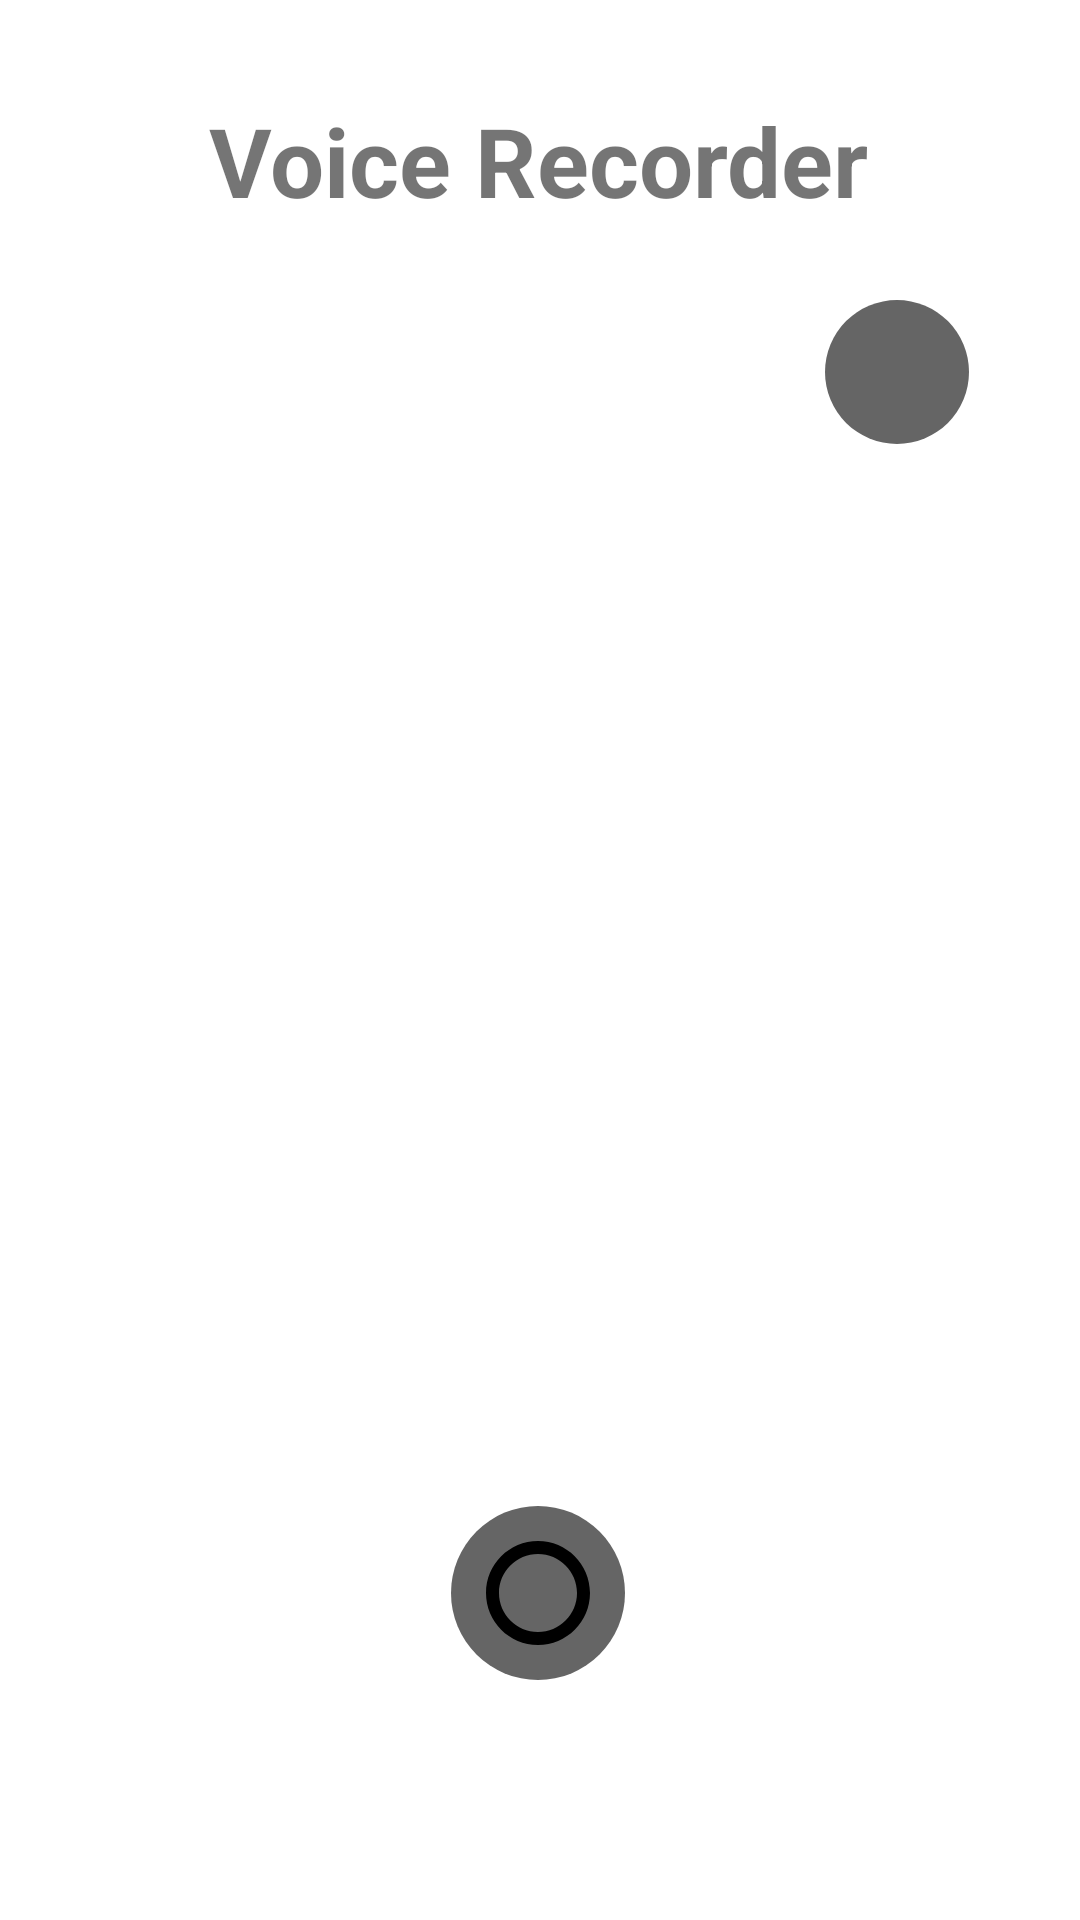

Produce the Android XML layout that renders to this screen, including the resource entries it uses.
<!-- AndroidManifest.xml: application theme Theme.VoiceRecorderApp -->
<!-- res/layout/activity_main.xml -->
<?xml version="1.0" encoding="utf-8"?>
<androidx.constraintlayout.widget.ConstraintLayout xmlns:android="http://schemas.android.com/apk/res/android"
    xmlns:app="http://schemas.android.com/apk/res-auto"
    xmlns:tools="http://schemas.android.com/tools"
    android:layout_width="match_parent"
    android:layout_height="match_parent"
    tools:context=".MainActivity">

    <TextView
        android:id="@+id/spTvActivityTitle"
        android:layout_width="wrap_content"
        android:layout_height="wrap_content"
        android:layout_marginTop="32dp"
        android:text="@string/start_page_title"
        android:textSize="32sp"
        android:textStyle="bold"
        app:layout_constraintEnd_toEndOf="parent"
        app:layout_constraintHorizontal_bias="0.497"
        app:layout_constraintStart_toStartOf="parent"
        app:layout_constraintTop_toTopOf="parent" />

    <ImageButton
        android:id="@+id/recordIb"
        android:layout_width="58dp"
        android:layout_height="58dp"
        android:layout_marginBottom="80dp"
        android:background="@drawable/no_recording_background"
        app:layout_constraintBottom_toBottomOf="parent"
        app:layout_constraintEnd_toEndOf="parent"
        app:layout_constraintHorizontal_bias="0.498"
        app:layout_constraintStart_toStartOf="parent"
        app:srcCompat="@drawable/no_recording"
        tools:ignore="SpeakableTextPresentCheck" />

    <ImageButton
        android:id="@+id/audioListIb"
        android:layout_width="48dp"
        android:layout_height="48dp"
        android:layout_marginTop="100dp"
        android:background="@drawable/no_recording_background"
        app:layout_constraintEnd_toEndOf="parent"
        app:layout_constraintHorizontal_bias="0.881"
        app:layout_constraintStart_toStartOf="parent"
        app:layout_constraintTop_toTopOf="parent"
        app:srcCompat="@drawable/audio_list_recordings"
        tools:ignore="SpeakableTextPresentCheck" />

</androidx.constraintlayout.widget.ConstraintLayout>
<!-- resources referenced by this layout -->
<resources>
  <!-- drawable no_recording (drawable) -->
  <vector android:height="52dp" android:tint="#000000"
      android:viewportHeight="24" android:viewportWidth="24"
      android:width="52dp" xmlns:android="http://schemas.android.com/apk/res/android">
      <path android:fillColor="@android:color/white" android:pathData="M12,6c3.31,0 6,2.69 6,6s-2.69,6 -6,6 -6,-2.69 -6,-6 2.69,-6 6,-6m0,-2c-4.42,0 -8,3.58 -8,8s3.58,8 8,8 8,-3.58 8,-8 -3.58,-8 -8,-8z"/>
  </vector>
  <!-- drawable no_recording_background (drawable) -->
  <?xml version="1.0" encoding="utf-8"?>
  <ripple xmlns:android="http://schemas.android.com/apk/res/android"
      android:color="?rippleColor">
      <item>
          <shape android:shape="oval">
              <solid android:color = "@color/grayDark"/>
          </shape>
      </item>
  </ripple>
  <string name="start_page_title">Voice Recorder</string>
  <style name="Theme.VoiceRecorderApp" parent="Theme.MaterialComponents.DayNight.DarkActionBar">
          
          <item name="colorPrimary">@color/purple_500</item>
          <item name="colorPrimaryVariant">@color/purple_700</item>
          <item name="colorOnPrimary">@color/white</item>
          
          <item name="colorSecondary">@color/teal_200</item>
          <item name="colorSecondaryVariant">@color/teal_700</item>
          <item name="colorOnSecondary">@color/black</item>
          
          <item name="android:statusBarColor">?attr/colorPrimaryVariant</item>
          
      </style>
  <color name="grayDark">#656565</color>
  <color name="purple_500">#FF6200EE</color>
  <color name="purple_700">#FF3700B3</color>
  <color name="white">#FFFFFFFF</color>
  <color name="teal_200">#FF03DAC5</color>
  <color name="teal_700">#FF018786</color>
  <color name="black">#FF000000</color>
</resources>
